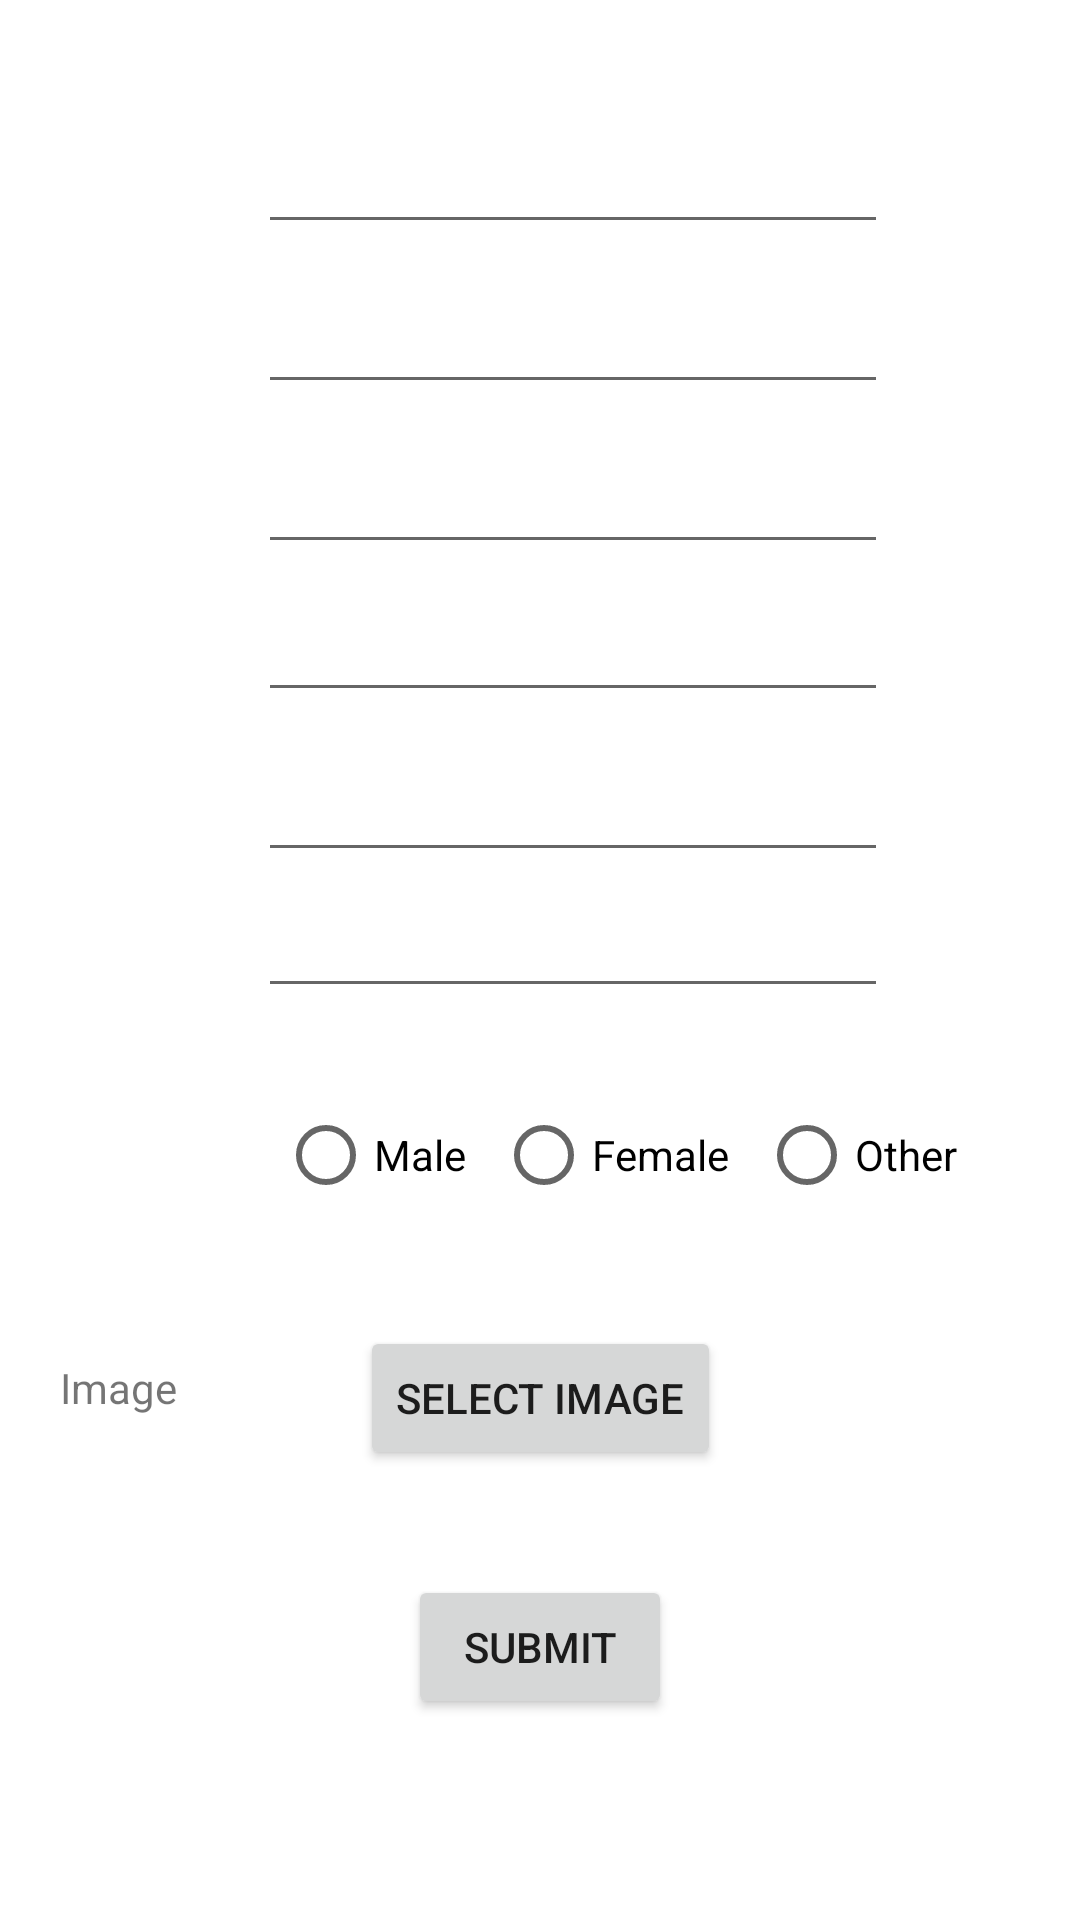

Write the Android layout XML for this screen, with the resource values it uses.
<!-- AndroidManifest.xml: application theme Theme.Stegnography -->
<!-- res/layout/activity_user_details.xml -->
<?xml version="1.0" encoding="utf-8"?>
<androidx.constraintlayout.widget.ConstraintLayout xmlns:android="http://schemas.android.com/apk/res/android"
	xmlns:app="http://schemas.android.com/apk/res-auto"
	xmlns:tools="http://schemas.android.com/tools"
	android:layout_width="match_parent"
	android:layout_height="match_parent"
	tools:context=".UserDetails">
	
	<EditText
		android:id="@+id/editTextTextFirstName"
		android:layout_width="wrap_content"
		android:layout_height="wrap_content"
		android:layout_marginTop="40dp"
		android:layout_marginEnd="64dp"
		android:ems="10"
		android:inputType="textPersonName"
		app:layout_constraintEnd_toEndOf="parent"
		app:layout_constraintTop_toTopOf="parent" />
	
	<EditText
		android:id="@+id/editTextTextLastName"
		android:layout_width="wrap_content"
		android:layout_height="wrap_content"
		android:layout_marginTop="12dp"
		android:layout_marginEnd="64dp"
		android:ems="10"
		android:inputType="textPersonName"
		app:layout_constraintEnd_toEndOf="parent"
		app:layout_constraintTop_toBottomOf="@+id/editTextTextFirstName" />
	
	<EditText
		android:id="@+id/editTextAddress"
		android:layout_width="wrap_content"
		android:layout_height="wrap_content"
		android:layout_marginTop="12dp"
		android:layout_marginEnd="64dp"
		android:ems="10"
		android:inputType="textPersonName"
		app:layout_constraintEnd_toEndOf="parent"
		app:layout_constraintTop_toBottomOf="@+id/editTextTextLastName" />
	
	<EditText
		android:id="@+id/editTextTextEmailAddress"
		android:layout_width="wrap_content"
		android:layout_height="wrap_content"
		android:layout_marginTop="8dp"
		android:layout_marginEnd="64dp"
		android:ems="10"
		android:inputType="textEmailAddress"
		app:layout_constraintEnd_toEndOf="parent"
		app:layout_constraintTop_toBottomOf="@+id/editTextAddress" />
	
	<EditText
		android:id="@+id/editTextPhone"
		android:layout_width="wrap_content"
		android:layout_height="wrap_content"
		android:layout_marginTop="12dp"
		android:layout_marginEnd="64dp"
		android:ems="10"
		android:inputType="phone"
		app:layout_constraintEnd_toEndOf="parent"
		app:layout_constraintTop_toBottomOf="@+id/editTextTextEmailAddress" />
	
	<EditText
		android:id="@+id/editTextDate"
		android:layout_width="wrap_content"
		android:layout_height="wrap_content"
		android:layout_marginTop="4dp"
		android:layout_marginEnd="64dp"
		android:ems="10"
		android:inputType="date"
		app:layout_constraintEnd_toEndOf="parent"
		app:layout_constraintTop_toBottomOf="@+id/editTextPhone" />
	
	<TextView
		android:id="@+id/textViewname"
		android:layout_width="wrap_content"
		android:layout_height="wrap_content"
		android:layout_marginStart="20dp"
		android:layout_marginTop="56dp"
		android:layout_marginEnd="75dp"
		android:text="Name"
		app:layout_constraintEnd_toStartOf="@+id/editTextTextFirstName"
		app:layout_constraintHorizontal_bias="0.0"
		app:layout_constraintStart_toStartOf="parent"
		app:layout_constraintTop_toTopOf="parent" />
	
	<TextView
		android:id="@+id/textViewlastname"
		android:layout_width="wrap_content"
		android:layout_height="wrap_content"
		android:layout_marginStart="20dp"
		android:layout_marginTop="32dp"
		android:layout_marginEnd="75dp"
		android:text="Last Name"
		app:layout_constraintEnd_toStartOf="@+id/editTextTextLastName"
		app:layout_constraintHorizontal_bias="0.0"
		app:layout_constraintStart_toStartOf="parent"
		app:layout_constraintTop_toBottomOf="@+id/textViewname" />
	
	<TextView
		android:id="@+id/textViewaddress"
		android:layout_width="wrap_content"
		android:layout_height="wrap_content"
		android:layout_marginStart="20dp"
		android:layout_marginTop="40dp"
		android:layout_marginEnd="75dp"
		android:text="Address"
		app:layout_constraintEnd_toStartOf="@+id/editTextAddress"
		app:layout_constraintHorizontal_bias="0.0"
		app:layout_constraintStart_toStartOf="parent"
		app:layout_constraintTop_toBottomOf="@+id/textViewlastname" />
	
	<TextView
		android:id="@+id/textViewemail"
		android:layout_width="wrap_content"
		android:layout_height="wrap_content"
		android:layout_marginStart="20dp"
		android:layout_marginTop="32dp"
		android:layout_marginEnd="75dp"
		android:text="Email"
		app:layout_constraintEnd_toStartOf="@+id/editTextTextEmailAddress"
		app:layout_constraintHorizontal_bias="0.0"
		app:layout_constraintStart_toStartOf="parent"
		app:layout_constraintTop_toBottomOf="@+id/textViewaddress" />
	
	<TextView
		android:id="@+id/textViewnumber"
		android:layout_width="wrap_content"
		android:layout_height="wrap_content"
		android:layout_marginStart="20dp"
		android:layout_marginTop="36dp"
		android:layout_marginEnd="75dp"
		android:text="Phone Number"
		app:layout_constraintEnd_toStartOf="@+id/editTextPhone"
		app:layout_constraintHorizontal_bias="0.0"
		app:layout_constraintStart_toStartOf="parent"
		app:layout_constraintTop_toBottomOf="@+id/textViewemail" />
	
	<TextView
		android:id="@+id/textViewdob"
		android:layout_width="wrap_content"
		android:layout_height="wrap_content"
		android:layout_marginStart="20dp"
		android:layout_marginTop="32dp"
		android:layout_marginEnd="75dp"
		android:text="DOB"
		app:layout_constraintEnd_toStartOf="@+id/editTextDate"
		app:layout_constraintHorizontal_bias="0.187"
		app:layout_constraintStart_toStartOf="parent"
		app:layout_constraintTop_toBottomOf="@+id/textViewnumber" />
	
	<TextView
		android:id="@+id/txtViewgender"
		android:layout_width="wrap_content"
		android:layout_height="wrap_content"
		android:layout_marginStart="20dp"
		android:layout_marginTop="36dp"
		android:layout_marginEnd="75dp"
		android:text="Gender"
		app:layout_constraintEnd_toStartOf="@+id/radioGroup"
		app:layout_constraintHorizontal_bias="0.0"
		app:layout_constraintStart_toStartOf="parent"
		app:layout_constraintTop_toBottomOf="@+id/textViewdob" />
	
	<RadioGroup
		android:id="@+id/radioGroup"
		android:layout_width="wrap_content"
		android:layout_height="wrap_content"
		android:layout_marginTop="20dp"
		android:layout_marginEnd="36dp"
		android:orientation="horizontal"
		app:layout_constraintEnd_toEndOf="parent"
		app:layout_constraintTop_toBottomOf="@+id/editTextDate">
		
		<RadioButton
			android:id="@+id/radioButton2"
			android:layout_width="wrap_content"
			android:layout_height="wrap_content"
			android:layout_margin="5dp"
			android:text="Male" />
		
		<RadioButton
			android:id="@+id/radioButton"
			android:layout_width="wrap_content"
			android:layout_height="wrap_content"
			android:layout_margin="5dp"
			android:text="Female" />
		
		<RadioButton
			android:id="@+id/radioButton3"
			android:layout_width="wrap_content"
			android:layout_height="wrap_content"
			android:layout_margin="5dp"
			android:text="Other" />
	
	</RadioGroup>
	
	<TextView
		android:id="@+id/textViewimage"
		android:layout_width="wrap_content"
		android:layout_height="wrap_content"
		android:layout_marginStart="20dp"
		android:layout_marginTop="56dp"
		android:layout_marginEnd="88dp"
		android:text="@string/image"
		app:layout_constraintEnd_toStartOf="@+id/selectimage"
		app:layout_constraintHorizontal_bias="0.0"
		app:layout_constraintStart_toStartOf="parent"
		app:layout_constraintTop_toBottomOf="@+id/txtViewgender" />
	
	<Button
			android:id="@+id/selectimage"
			android:layout_width="wrap_content"
			android:layout_height="wrap_content"
			android:layout_marginStart="100dp"
			android:layout_marginLeft="100dp"
			android:layout_marginTop="28dp"
			android:layout_marginEnd="100dp"
			android:layout_marginRight="100dp"
			android:text="@string/select_image"
			app:layout_constraintEnd_toEndOf="parent"
			app:layout_constraintStart_toStartOf="parent"
			app:layout_constraintTop_toBottomOf="@+id/radioGroup" />
		
		<Button
			android:id="@+id/submit"
			android:layout_width="wrap_content"
			android:layout_height="wrap_content"
			android:layout_marginStart="100dp"
			android:layout_marginLeft="100dp"
			android:layout_marginTop="35dp"
			android:layout_marginEnd="100dp"
			android:layout_marginRight="100dp"
			android:text="submit"
			app:layout_constraintEnd_toEndOf="parent"
			app:layout_constraintStart_toStartOf="parent"
			app:layout_constraintTop_toBottomOf="@+id/selectimage" />
	
</androidx.constraintlayout.widget.ConstraintLayout>
<!-- resources referenced by this layout -->
<resources>
  <string name="image">Image</string>
  <string name="select_image">Select image</string>
  <style name="Theme.Stegnography" parent="Theme.MaterialComponents.DayNight.DarkActionBar">
  		
  		<item name="colorPrimary">@color/purple_500</item>
  		<item name="colorPrimaryVariant">@color/purple_700</item>
  		<item name="colorOnPrimary">@color/white</item>
  		
  		<item name="colorSecondary">@color/teal_200</item>
  		<item name="colorSecondaryVariant">@color/teal_700</item>
  		<item name="colorOnSecondary">@color/black</item>
  		
  		<item name="android:statusBarColor" tools:targetApi="l">?attr/colorPrimaryVariant</item>
  		
  	</style>
  <color name="purple_500">#FF6200EE</color>
  <color name="purple_700">#FF3700B3</color>
  <color name="white">#FFFFFFFF</color>
  <color name="teal_200">#FF03DAC5</color>
  <color name="teal_700">#FF018786</color>
  <color name="black">#FF000000</color>
</resources>
